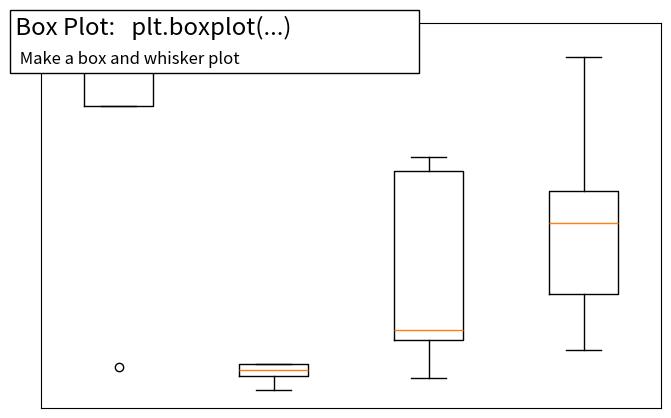

Source code (Python):
"""
Boxplot with matplotlib
=======================

An example of doing box plots with matplotlib

"""

import numpy as np
import matplotlib.pyplot as plt


fig, ax = plt.subplots(figsize=(8, 5))

n = 5
Z = np.zeros((n, 4))
X = np.linspace(0, 2, n)
rng = np.random.default_rng()
Y = rng.random((n, 4))

ax.boxplot(Y)

ax.set(xticks=[], yticks=[])


# Add a title and a box around it
from matplotlib.patches import FancyBboxPatch

ax.add_patch(
    FancyBboxPatch(
        (-0.05, 0.87),
        width=0.66,
        height=0.165,
        clip_on=False,
        boxstyle="square,pad=0",
        zorder=3,
        facecolor="white",
        alpha=1.0,
        transform=ax.transAxes,
    )
)

plt.text(
    -0.05,
    1.02,
    " Box Plot:   plt.boxplot(...)\n ",
    horizontalalignment="left",
    verticalalignment="top",
    size="xx-large",
    transform=ax.transAxes,
)

plt.text(
    -0.04,
    0.98,
    "\n Make a box and whisker plot ",
    horizontalalignment="left",
    verticalalignment="top",
    size="large",
    transform=ax.transAxes,
)

plt.show()
